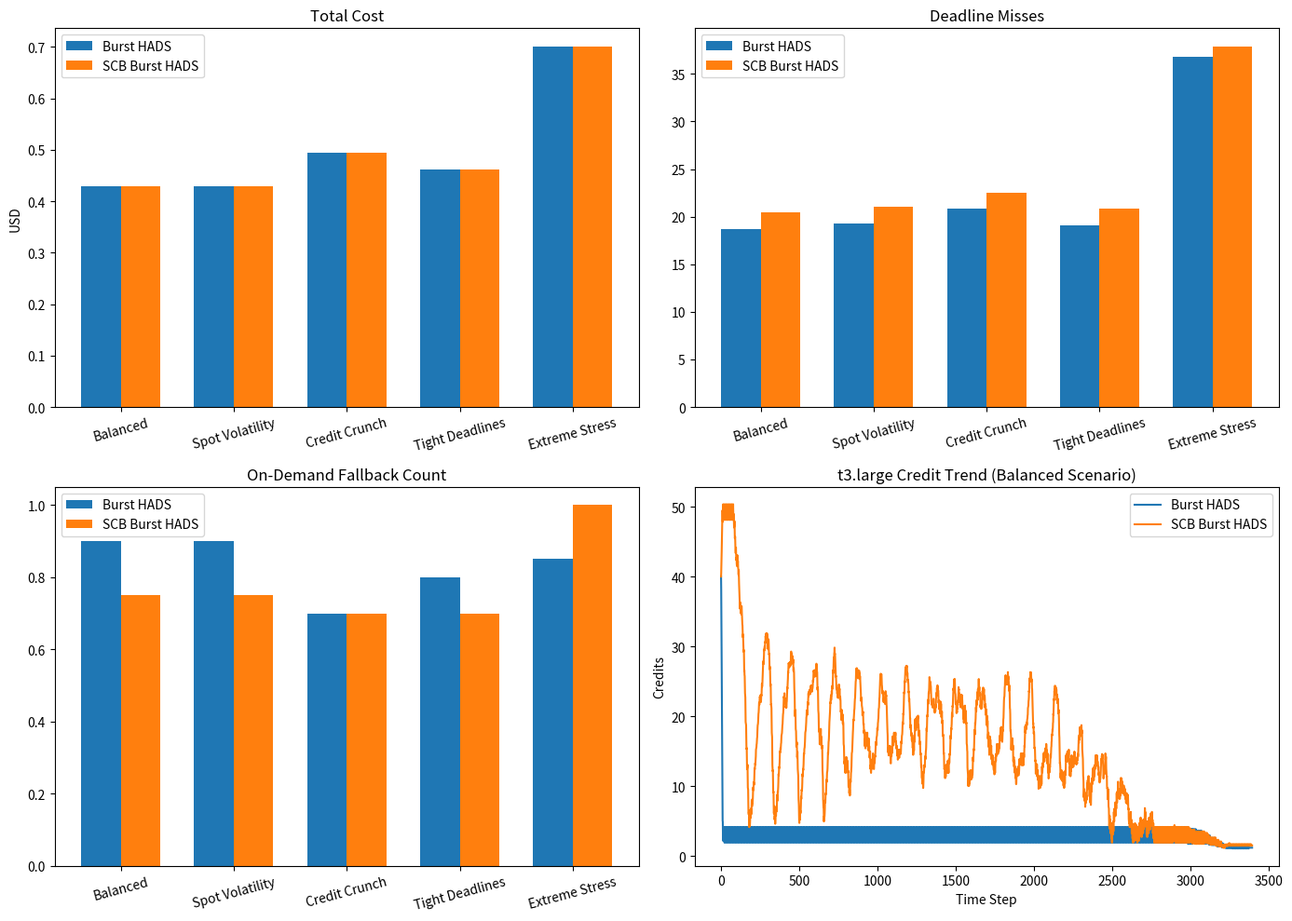
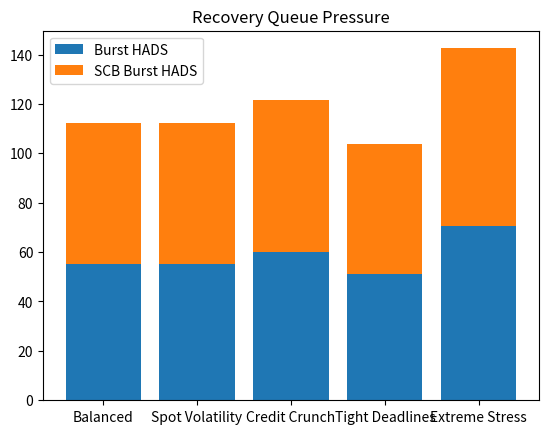

Reproduce these figures in Python, in order.
import math
import random
from dataclasses import dataclass, field
from statistics import mean

import matplotlib

matplotlib.use("Agg")
import matplotlib.pyplot as plt


TIME_STEP = 1.0
MONTE_CARLO_RUNS = 20
SCB_SAFETY_MARGIN = 1.60
SCB_RESERVE_FLOOR = 0.35


@dataclass(frozen=True)
class VmSpec:
    name: str
    family: str
    speed: float
    cost_per_hour: float
    interrupt_prob: float = 0.0
    burst_speed: float = 0.0
    baseline_speed: float = 0.0
    max_credits: float = 0.0
    initial_credits: float = 0.0
    credit_gain: float = 0.0
    credit_cost: float = 0.0


@dataclass(frozen=True)
class Scenario:
    name: str
    num_tasks: int
    work_low: int
    work_high: int
    deadline_factor: float
    deadline_jitter: int
    spot_risk_multiplier: float
    initial_credits: float
    description: str


@dataclass
class Task:
    task_id: int
    total_work: float
    deadline: float
    remaining_work: float
    completed: bool = False
    completion_time: float | None = None
    interrupted_count: int = 0
    origin: str = "spot"

    @property
    def slack(self) -> float:
        return self.deadline - self.remaining_work


@dataclass
class VmState:
    spec: VmSpec
    task: Task | None = None
    credits: float = 0.0
    active_time: float = 0.0
    mode_history: list[str] = field(default_factory=list)

    def __post_init__(self) -> None:
        if self.spec.family == "burst":
            self.credits = self.spec.initial_credits


SPOT_SPECS = [
    VmSpec(name="c5.large", family="spot", speed=1.00, cost_per_hour=0.034, interrupt_prob=0.09),
    VmSpec(name="c4.large", family="spot", speed=0.92, cost_per_hour=0.032, interrupt_prob=0.10),
    VmSpec(name="c5.xlarge", family="spot", speed=1.85, cost_per_hour=0.068, interrupt_prob=0.07),
]

BURST_SPEC = VmSpec(
    name="t3.large",
    family="burst",
    speed=1.0,
    cost_per_hour=0.083,
    burst_speed=1.80,
    baseline_speed=0.40,
    max_credits=144.0,
    initial_credits=180.0,
    credit_gain=1.2,
    credit_cost=4.2,
)

ON_DEMAND_SPEC = VmSpec(
    name="m5.xlarge",
    family="on_demand",
    speed=2.10,
    cost_per_hour=0.40,
)


SCENARIOS = [
    Scenario(
        name="Balanced",
        num_tasks=120,
        work_low=35,
        work_high=120,
        deadline_factor=1.0,
        deadline_jitter=35,
        spot_risk_multiplier=2.5,
        initial_credits=40.0,
        description="Moderate workload, moderate deadlines, moderate interruption pressure.",
    ),
    Scenario(
        name="Spot Volatility",
        num_tasks=120,
        work_low=35,
        work_high=120,
        deadline_factor=1.0,
        deadline_jitter=25,
        spot_risk_multiplier=2.5,
        initial_credits=40.0,
        description="Same workload but with much more aggressive spot interruptions.",
    ),
    Scenario(
        name="Credit Crunch",
        num_tasks=130,
        work_low=40,
        work_high=125,
        deadline_factor=1.0,
        deadline_jitter=25,
        spot_risk_multiplier=2.5,
        initial_credits=40.0,
        description="Burst VM starts with low credit reserve and must budget carefully.",
    ),
    Scenario(
        name="Tight Deadlines",
        num_tasks=110,
        work_low=45,
        work_high=135,
        deadline_factor=1.0,
        deadline_jitter=15,
        spot_risk_multiplier=2.5,
        initial_credits=40.0,
        description="Heavier tasks under tight deadlines where backup decisions matter.",
    ),
    Scenario(
        name="Extreme Stress",
        num_tasks=150,
        work_low=50,
        work_high=150,
        deadline_factor=0.95,
        deadline_jitter=10,
        spot_risk_multiplier=3.0,
        initial_credits=40.0,
        description="Extreme workload with high interruption and tight deadlines.",
    ),
]


def generate_tasks(scenario: Scenario, seed: int) -> list[Task]:
    rng = random.Random(seed)
    tasks: list[Task] = []
    for task_id in range(scenario.num_tasks):
        total_work = rng.randint(scenario.work_low, scenario.work_high)
        tasks.append(
            Task(
                task_id=task_id,
                total_work=float(total_work),
                deadline=0.0,
                remaining_work=float(total_work),
            )
        )
    aggregate_work = sum(task.total_work for task in tasks)
    aggregate_capacity = sum(spec.speed for spec in SPOT_SPECS) + BURST_SPEC.baseline_speed
    app_deadline = (aggregate_work / aggregate_capacity) * scenario.deadline_factor + scenario.deadline_jitter
    for task in tasks:
        if rng.random() < 0.35:
            task.deadline = float(app_deadline * rng.uniform(0.78, 0.94))
        else:
            task.deadline = float(app_deadline * rng.uniform(1.02, 1.24))
    return tasks


def clone_tasks(tasks: list[Task]) -> list[Task]:
    return [
        Task(
            task_id=task.task_id,
            total_work=task.total_work,
            deadline=task.deadline,
            remaining_work=task.total_work,
        )
        for task in tasks
    ]


def interruption_happens(vm_spec: VmSpec, time_now: int, seed: int, scenario: Scenario) -> bool:
    risk = min(0.95, vm_spec.interrupt_prob * scenario.spot_risk_multiplier)
    draw = random.Random(f"{seed}-{vm_spec.name}-{time_now}").random()
    return draw < risk


def sort_by_deadline(tasks: list[Task], time_now: float) -> None:
    tasks.sort(key=lambda task: (task.deadline - time_now, task.remaining_work, task.task_id))


def sort_by_slack(tasks: list[Task], time_now: float) -> None:
    tasks.sort(
        key=lambda task: (
            (task.deadline - time_now - task.remaining_work),
            task.deadline,
            task.task_id,
        )
    )


def remaining_credit_time(vm: VmState) -> float:
    if vm.spec.credit_cost <= 0:
        return math.inf
    return vm.credits / vm.spec.credit_cost


def finish_task(task: Task, time_now: float, metrics: dict[str, float]) -> None:
    if task.completed:
        return
    task.completed = True
    task.completion_time = time_now
    metrics["completed_tasks"] += 1
    if time_now > task.deadline:
        metrics["deadline_misses"] += 1


def use_burst_hads_policy(
    task: Task,
    time_now: float,
    burst_vm: VmState,
) -> tuple[str, float]:
    if burst_vm.credits >= burst_vm.spec.credit_cost:
        return "burst", burst_vm.spec.burst_speed

    slack = task.deadline - time_now - (task.remaining_work / burst_vm.spec.baseline_speed)
    if slack < 20:
        return "fallback", 0.0
    return "baseline", burst_vm.spec.baseline_speed


def compute_credit_budget(backlog: list[Task], time_now: float, burst_vm: VmState) -> float:
    if not backlog:
        return 0.0

    urgent_tasks = [
        task
        for task in backlog
        if (task.deadline - time_now) < 50
    ]
    projected_need = sum(
        min(task.remaining_work / burst_vm.spec.burst_speed, 15.0) * burst_vm.spec.credit_cost
        for task in urgent_tasks[:5]
    )
    reserve_floor = burst_vm.spec.max_credits * SCB_RESERVE_FLOOR
    return min(burst_vm.spec.max_credits, max(reserve_floor, projected_need * SCB_SAFETY_MARGIN))


def use_scb_policy(
    task: Task,
    backlog: list[Task],
    time_now: float,
    burst_vm: VmState,
) -> tuple[str, float]:
    deadline_slack = task.deadline - time_now
    burst_finish_time = task.remaining_work / burst_vm.spec.burst_speed
    baseline_finish_time = task.remaining_work / burst_vm.spec.baseline_speed
    risk_factor = 1 + (len(backlog) * 0.15)

    reserve_target = compute_credit_budget(backlog, time_now, burst_vm)

    if deadline_slack <= burst_finish_time * risk_factor:
        if burst_vm.credits >= burst_vm.spec.credit_cost:
            return "burst", burst_vm.spec.burst_speed
        return "fallback", 0.0

    if deadline_slack <= baseline_finish_time * risk_factor:
        if burst_vm.credits >= burst_vm.spec.credit_cost:
            return "burst", burst_vm.spec.burst_speed
        return "fallback", 0.0

    if burst_vm.credits > reserve_target:
        return "burst", burst_vm.spec.burst_speed

    return "baseline", burst_vm.spec.baseline_speed


def assign_tasks(
    policy_name: str,
    spot_vms: list[VmState],
    burst_vm: VmState,
    ondemand_vm: VmState,
    pending_tasks: list[Task],
    recovery_tasks: list[Task],
    time_now: float,
) -> None:
    if policy_name == "SCB Burst HADS":
        sort_by_slack(pending_tasks, time_now)
        sort_by_slack(recovery_tasks, time_now)
    else:
        sort_by_deadline(pending_tasks, time_now)
        sort_by_deadline(recovery_tasks, time_now)

    if policy_name == "SCB Burst HADS" and ondemand_vm.task is None and recovery_tasks:
        reserve_target = compute_credit_budget(recovery_tasks, time_now, burst_vm)
        urgent_task = recovery_tasks[0]
        baseline_slack = urgent_task.deadline - time_now - (urgent_task.remaining_work / burst_vm.spec.baseline_speed)
        burst_slack = urgent_task.deadline - time_now - (urgent_task.remaining_work / burst_vm.spec.burst_speed)
        if baseline_slack < 30 and (burst_vm.credits < reserve_target or burst_slack < 10 or len(recovery_tasks) > 2):
            ondemand_vm.task = recovery_tasks.pop(0)
            ondemand_vm.task.origin = "on_demand"

    if policy_name == "SCB Burst HADS":
        if recovery_tasks:
            task = recovery_tasks[0]
            deadline_slack = task.deadline - time_now

            if deadline_slack < 40 and ondemand_vm.task is None:
                backup_task = Task(
                    task_id=task.task_id,
                    total_work=task.total_work,
                    deadline=task.deadline,
                    remaining_work=task.remaining_work,
                )
                ondemand_vm.task = backup_task
                ondemand_vm.task.origin = "on_demand_backup"

    if burst_vm.task is None and recovery_tasks:
        if policy_name == "SCB Burst HADS":
            recovery_tasks.sort(
                key=lambda task: (task.deadline - time_now) / max(task.remaining_work, 1)
            )
            burst_vm.task = recovery_tasks.pop(0)
            burst_vm.task.origin = "burst"
        else:
            burst_vm.task = recovery_tasks.pop(0)
            burst_vm.task.origin = "burst"

    if ondemand_vm.task is None and recovery_tasks:
        ondemand_vm.task = recovery_tasks.pop(0)
        ondemand_vm.task.origin = "on_demand"

    for vm in sorted(spot_vms, key=lambda item: item.spec.speed, reverse=True):
        if vm.task is None and pending_tasks:
            vm.task = pending_tasks.pop(0)
            vm.task.origin = "spot"


def run_simulation(policy_name: str, scenario: Scenario, tasks: list[Task], seed: int) -> dict[str, float | list[float]]:
    spot_vms = [VmState(spec=spec) for spec in SPOT_SPECS]
    burst_vm = VmState(spec=VmSpec(**{**BURST_SPEC.__dict__, "initial_credits": scenario.initial_credits}))
    ondemand_vm = VmState(spec=ON_DEMAND_SPEC)

    pending_tasks = clone_tasks(tasks)
    recovery_tasks: list[Task] = []
    time_now = 0
    max_deadline = max(task.deadline for task in pending_tasks)
    hard_stop = int(max_deadline * 3)

    metrics: dict[str, float | list[float]] = {
        "completed_tasks": 0.0,
        "deadline_misses": 0.0,
        "interruptions": 0.0,
        "fallback_uses": 0.0,
        "cost": 0.0,
        "spot_cost": 0.0,
        "burst_cost": 0.0,
        "ondemand_cost": 0.0,
        "credits_trace": [],
        "ondemand_trace": [],
        "recovery_trace": [],
        "avg_recovery_queue": [],
    }

    def clear_duplicate_task(task_id: int) -> None:
        for vm in [burst_vm, ondemand_vm]:
            if vm.task is not None and vm.task.task_id == task_id:
                vm.task = None

    while time_now < hard_stop:
        completed_tasks = int(metrics["completed_tasks"])
        if completed_tasks == len(tasks):
            break

        assign_tasks(policy_name, spot_vms, burst_vm, ondemand_vm, pending_tasks, recovery_tasks, time_now)

        for vm in spot_vms:
            if vm.task is None:
                continue
            if interruption_happens(vm.spec, time_now, seed, scenario):
                vm.task.interrupted_count += 1
                recovery_tasks.append(vm.task)
                vm.task.origin = "recovery"
                vm.task = None
                metrics["interruptions"] += 1

        for vm in spot_vms:
            if vm.task is None:
                continue
            vm.task.remaining_work -= vm.spec.speed * TIME_STEP
            vm.active_time += TIME_STEP
            vm.mode_history.append("spot")
            metrics["spot_cost"] += vm.spec.cost_per_hour / 3600.0
            if vm.task.remaining_work <= 0:
                finish_task(vm.task, time_now + TIME_STEP, metrics)
                vm.task = None

        if burst_vm.task is not None:
            backlog_snapshot = recovery_tasks + ([burst_vm.task] if burst_vm.task else [])
            if policy_name == "Burst HADS":
                mode, rate = use_burst_hads_policy(burst_vm.task, time_now, burst_vm)
            else:
                mode, rate = use_scb_policy(burst_vm.task, backlog_snapshot, time_now, burst_vm)

            if mode == "fallback":
                if ondemand_vm.task is None:
                    ondemand_vm.task = burst_vm.task
                    ondemand_vm.task.origin = "on_demand"
                    burst_vm.task = None
                    metrics["fallback_uses"] += 1
                else:
                    burst_vm.task.remaining_work -= burst_vm.spec.baseline_speed * TIME_STEP
                    burst_vm.credits = min(
                        burst_vm.spec.max_credits,
                        burst_vm.credits + burst_vm.spec.credit_gain * TIME_STEP,
                    )
                    burst_vm.active_time += TIME_STEP
                    burst_vm.mode_history.append("baseline")
                    metrics["burst_cost"] += burst_vm.spec.cost_per_hour / 3600.0
                    if burst_vm.task.remaining_work <= 0:
                        finished_task = burst_vm.task
                        finish_task(finished_task, time_now + TIME_STEP, metrics)
                        clear_duplicate_task(finished_task.task_id)
                        burst_vm.task = None
            else:
                burst_vm.task.remaining_work -= rate * TIME_STEP
                if mode == "burst":
                    burst_vm.credits = max(0.0, burst_vm.credits - burst_vm.spec.credit_cost * TIME_STEP)
                else:
                    burst_vm.credits = min(
                        burst_vm.spec.max_credits,
                        burst_vm.credits + burst_vm.spec.credit_gain * TIME_STEP,
                    )
                burst_vm.active_time += TIME_STEP
                burst_vm.mode_history.append(mode)
                metrics["burst_cost"] += burst_vm.spec.cost_per_hour / 3600.0
                if burst_vm.task.remaining_work <= 0:
                    finished_task = burst_vm.task
                    finish_task(finished_task, time_now + TIME_STEP, metrics)
                    clear_duplicate_task(finished_task.task_id)
                    burst_vm.task = None

        if ondemand_vm.task is not None:
            ondemand_vm.task.remaining_work -= ondemand_vm.spec.speed * TIME_STEP
            ondemand_vm.active_time += TIME_STEP
            ondemand_vm.mode_history.append("on_demand")
            metrics["ondemand_cost"] += ondemand_vm.spec.cost_per_hour / 3600.0
            if ondemand_vm.task.remaining_work <= 0:
                finished_task = ondemand_vm.task
                finish_task(finished_task, time_now + TIME_STEP, metrics)
                clear_duplicate_task(finished_task.task_id)
                ondemand_vm.task = None

        metrics["credits_trace"].append(burst_vm.credits)
        metrics["ondemand_trace"].append(1 if ondemand_vm.task else 0)
        metrics["recovery_trace"].append(len(recovery_tasks))
        metrics["avg_recovery_queue"].append(len(recovery_tasks))
        time_now += 1

    missed_unfinished = 0
    for collection in [pending_tasks, recovery_tasks]:
        for task in collection:
            if not task.completed:
                missed_unfinished += 1
    for vm in [*spot_vms, burst_vm, ondemand_vm]:
        if vm.task is not None and not vm.task.completed:
            missed_unfinished += 1

    metrics["deadline_misses"] += missed_unfinished
    metrics["cost"] = metrics["spot_cost"] + metrics["burst_cost"] + metrics["ondemand_cost"]
    metrics["makespan"] = float(time_now)
    metrics["completion_rate"] = metrics["completed_tasks"] / len(tasks)
    metrics["avg_recovery_queue"] = mean(metrics["avg_recovery_queue"]) if metrics["avg_recovery_queue"] else 0.0
    return metrics


def aggregate_results(results: list[dict[str, float | list[float]]]) -> dict[str, float]:
    keys = [
        "makespan",
        "cost",
        "spot_cost",
        "burst_cost",
        "ondemand_cost",
        "deadline_misses",
        "interruptions",
        "fallback_uses",
        "completion_rate",
        "avg_recovery_queue",
    ]
    summary = {key: mean(float(run[key]) for run in results) for key in keys}
    summary["credits_trace"] = [
        mean(run["credits_trace"][idx] if idx < len(run["credits_trace"]) else run["credits_trace"][-1] for run in results)
        for idx in range(max(len(run["credits_trace"]) for run in results))
    ]
    return summary


def run_experiments() -> dict[str, dict[str, dict[str, float]]]:
    all_results: dict[str, dict[str, dict[str, float]]] = {}
    for scenario in SCENARIOS:
        base_runs: list[dict[str, float | list[float]]] = []
        scb_runs: list[dict[str, float | list[float]]] = []
        for seed in range(MONTE_CARLO_RUNS):
            task_set = generate_tasks(scenario, seed + 101)
            base_runs.append(run_simulation("Burst HADS", scenario, task_set, seed + 700))
            scb_runs.append(run_simulation("SCB Burst HADS", scenario, task_set, seed + 700))

        all_results[scenario.name] = {
            "Burst HADS": aggregate_results(base_runs),
            "SCB Burst HADS": aggregate_results(scb_runs),
        }
    return all_results


def print_results(results: dict[str, dict[str, dict[str, float]]]) -> None:
    print("\nMulti-VM Burst HADS vs SCB Burst HADS")
    print("Spot fleet: c5.large + c4.large + c5.xlarge | Burstable: t3.large | Backup: m5.xlarge\n")

    for scenario in SCENARIOS:
        base = results[scenario.name]["Burst HADS"]
        scb = results[scenario.name]["SCB Burst HADS"]
        cost_delta = ((base["cost"] - scb["cost"]) / base["cost"] * 100.0) if base["cost"] else 0.0
        miss_delta = scb["deadline_misses"] - base["deadline_misses"]
        fallback_delta = base["fallback_uses"] - scb["fallback_uses"]

        print(f"Scenario: {scenario.name}")
        print(f"  {scenario.description}")
        print(
            "  Burst HADS     -> "
            f"makespan={base['makespan']:.1f}, cost=${base['cost']:.4f}, "
            f"misses={base['deadline_misses']:.2f}, on-demand uses={base['fallback_uses']:.2f}"
        )
        print(
            "  SCB Burst HADS -> "
            f"makespan={scb['makespan']:.1f}, cost=${scb['cost']:.4f}, "
            f"misses={scb['deadline_misses']:.2f}, on-demand uses={scb['fallback_uses']:.2f}"
        )
        print(
            "  Improvement    -> "
            f"cost={cost_delta:.2f}% lower, "
            f"deadline misses {'reduced' if miss_delta < 0 else 'increased'} by {abs(miss_delta):.2f}, "
            f"on-demand uses reduced by {fallback_delta:.2f}\n"
        )


def plot_results(results: dict[str, dict[str, dict[str, float]]]) -> None:
    scenario_names = [scenario.name for scenario in SCENARIOS]
    x_axis = list(range(len(scenario_names)))
    width = 0.35

    base_cost = [results[name]["Burst HADS"]["cost"] for name in scenario_names]
    scb_cost = [results[name]["SCB Burst HADS"]["cost"] for name in scenario_names]
    base_miss = [results[name]["Burst HADS"]["deadline_misses"] for name in scenario_names]
    scb_miss = [results[name]["SCB Burst HADS"]["deadline_misses"] for name in scenario_names]
    base_fallback = [results[name]["Burst HADS"]["fallback_uses"] for name in scenario_names]
    scb_fallback = [results[name]["SCB Burst HADS"]["fallback_uses"] for name in scenario_names]
    base_recovery = [results[name]["Burst HADS"]["avg_recovery_queue"] for name in scenario_names]
    scb_recovery = [results[name]["SCB Burst HADS"]["avg_recovery_queue"] for name in scenario_names]

    fig, axes = plt.subplots(2, 2, figsize=(14, 10))

    axes[0, 0].bar([x - width / 2 for x in x_axis], base_cost, width=width, label="Burst HADS")
    axes[0, 0].bar([x + width / 2 for x in x_axis], scb_cost, width=width, label="SCB Burst HADS")
    axes[0, 0].set_title("Total Cost")
    axes[0, 0].set_xticks(x_axis, scenario_names, rotation=15)
    axes[0, 0].set_ylabel("USD")
    axes[0, 0].legend()

    axes[0, 1].bar([x - width / 2 for x in x_axis], base_miss, width=width, label="Burst HADS")
    axes[0, 1].bar([x + width / 2 for x in x_axis], scb_miss, width=width, label="SCB Burst HADS")
    axes[0, 1].set_title("Deadline Misses")
    axes[0, 1].set_xticks(x_axis, scenario_names, rotation=15)
    axes[0, 1].legend()

    axes[1, 0].bar([x - width / 2 for x in x_axis], base_fallback, width=width, label="Burst HADS")
    axes[1, 0].bar([x + width / 2 for x in x_axis], scb_fallback, width=width, label="SCB Burst HADS")
    axes[1, 0].set_title("On-Demand Fallback Count")
    axes[1, 0].set_xticks(x_axis, scenario_names, rotation=15)
    axes[1, 0].legend()

    balanced_base = results["Balanced"]["Burst HADS"]["credits_trace"]
    balanced_scb = results["Balanced"]["SCB Burst HADS"]["credits_trace"]
    axes[1, 1].plot(balanced_base, label="Burst HADS")
    axes[1, 1].plot(balanced_scb, label="SCB Burst HADS")
    axes[1, 1].set_title("t3.large Credit Trend (Balanced Scenario)")
    axes[1, 1].set_xlabel("Time Step")
    axes[1, 1].set_ylabel("Credits")
    axes[1, 1].legend()

    plt.tight_layout()
    plt.savefig("mini_project\\burst_hads_comparison.png", dpi=200, bbox_inches="tight")
    plt.close(fig)

    plt.figure()
    plt.bar(scenario_names, base_recovery, label="Burst HADS")
    plt.bar(scenario_names, scb_recovery, bottom=base_recovery, label="SCB Burst HADS")
    plt.title("Recovery Queue Pressure")
    plt.legend()
    plt.savefig("mini_project\\recovery_pressure.png")
    plt.close()


if __name__ == "__main__":
    results = run_experiments()
    print_results(results)
    plot_results(results)
